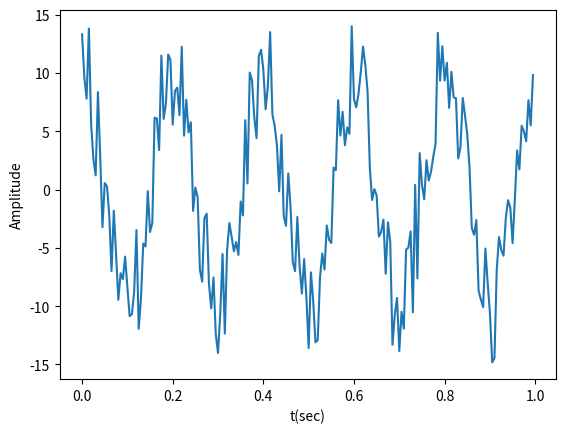
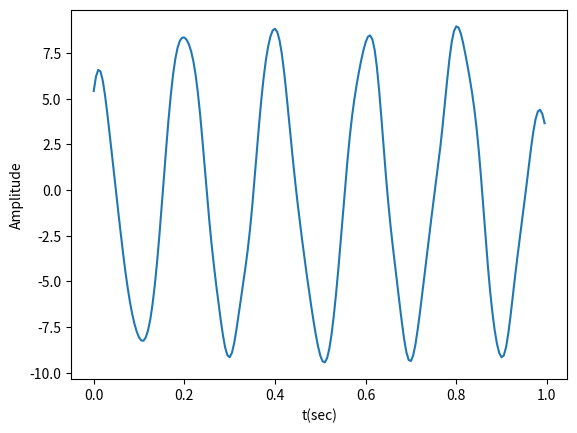

Generate these figures, in order, with matplotlib:
import numpy as np
import numpy.random as random
import scipy.signal as signal
import matplotlib.pyplot as plt


t = np.linspace(0, 1, 200, endpoint = False)
x = 10*np.cos(2*np.pi*5*t)+random.uniform(-5,5,200)

sigma=3
filter_size=6*sigma+1
gauss=signal.windows.gaussian(filter_size, sigma)#notice "signal.gaussian"-->"signal.windows.gaussian"
sum=np.sum(gauss)
gauss=gauss/sum

y=np.convolve(x,gauss,'same')

plt.figure(1)
plt.plot(t, x)
plt.xlabel('t(sec)')
plt.ylabel('Amplitude')

plt.figure(2)
plt.plot(t, y)
plt.xlabel('t(sec)')
plt.ylabel('Amplitude')

plt.show()